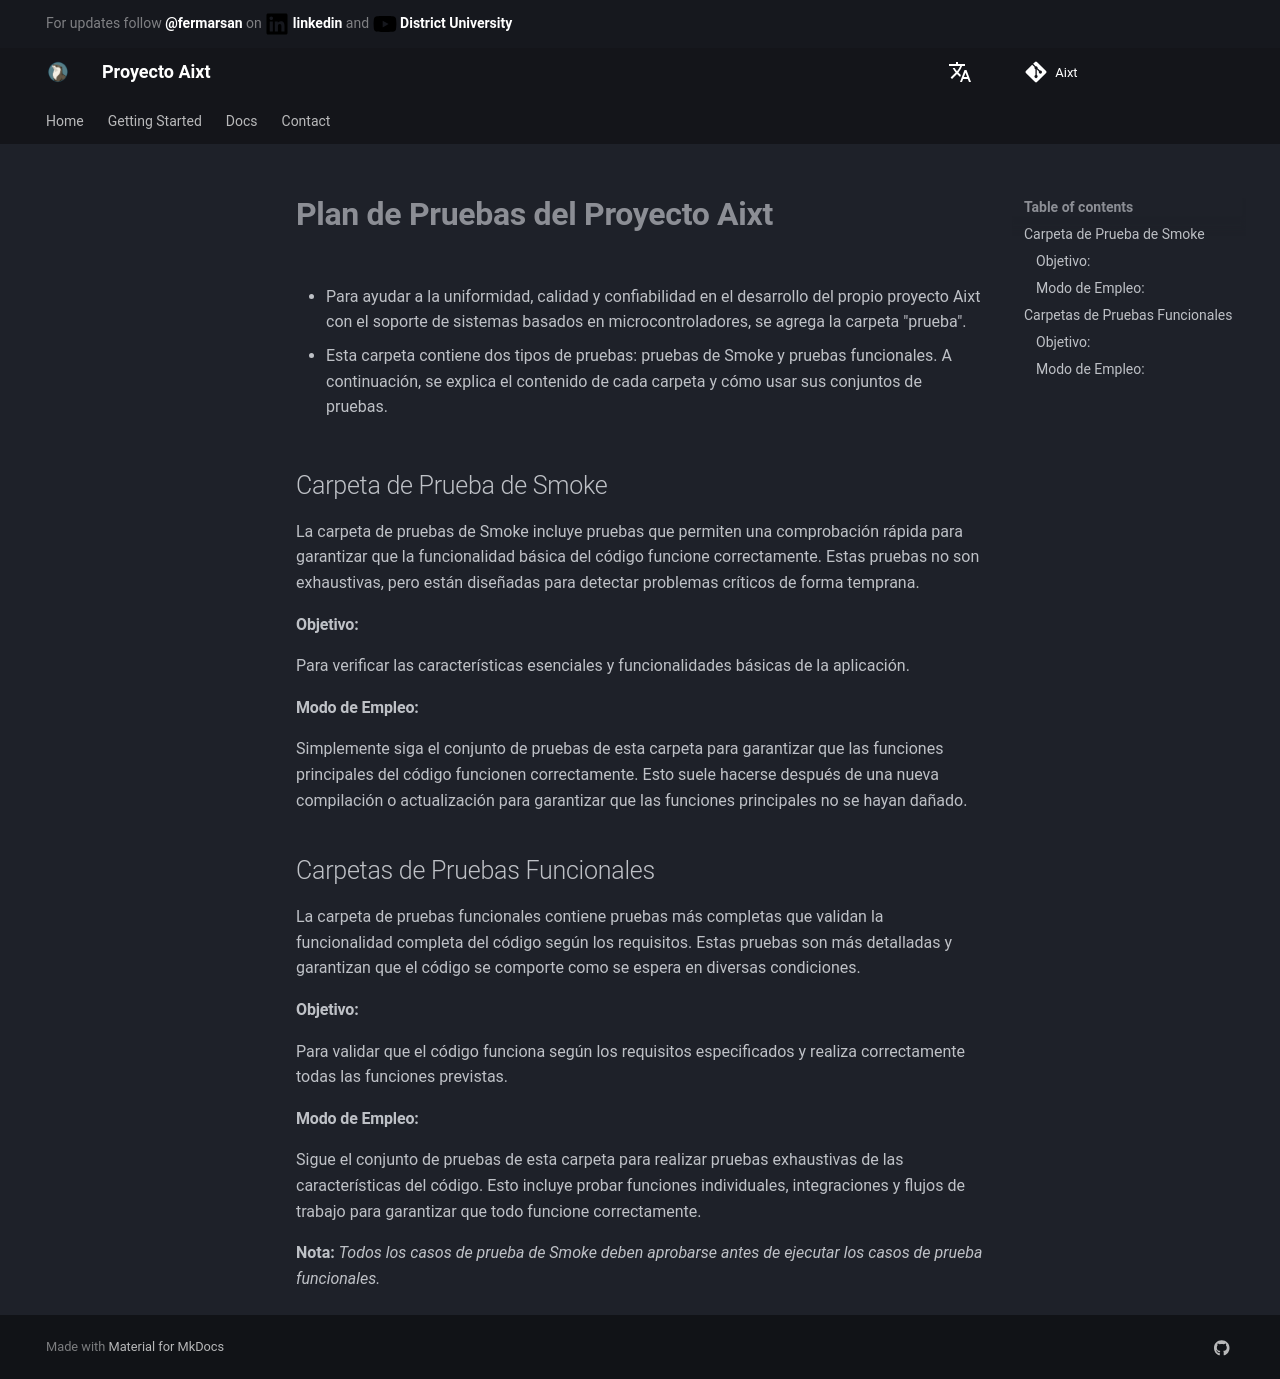

repository: ProyectoAixt/Proyect_aixt · page: ES/Testing/index.html · generator: mkdocs

# **Plan de Pruebas del Proyecto Aixt**

- Para ayudar a la uniformidad, calidad y confiabilidad en el desarrollo del propio proyecto Aixt con el soporte de sistemas basados en microcontroladores, se agrega la carpeta "prueba".

- Esta carpeta contiene dos tipos de pruebas: pruebas de Smoke y pruebas funcionales. A continuación, se explica el contenido de cada carpeta y cómo usar sus conjuntos de pruebas.

## Carpeta de Prueba de Smoke

La carpeta de pruebas de Smoke incluye pruebas que permiten una comprobación rápida para garantizar que la funcionalidad básica del código funcione correctamente. Estas pruebas no son exhaustivas, pero están diseñadas para detectar problemas críticos de forma temprana.

#### Objetivo: 
Para verificar las características esenciales y funcionalidades básicas de la aplicación.

#### Modo de Empleo: 
Simplemente siga el conjunto de pruebas de esta carpeta para garantizar que las funciones principales del código funcionen correctamente. Esto suele hacerse después de una nueva compilación o actualización para garantizar que las funciones principales no se hayan dañado.

## Carpetas de Pruebas Funcionales

La carpeta de pruebas funcionales contiene pruebas más completas que validan la funcionalidad completa del código según los requisitos. Estas pruebas son más detalladas y garantizan que el código se comporte como se espera en diversas condiciones.

#### Objetivo: 
Para validar que el código funciona según los requisitos especificados y realiza correctamente todas las funciones previstas.

#### Modo de Empleo: 
Sigue el conjunto de pruebas de esta carpeta para realizar pruebas exhaustivas de las características del código. Esto incluye probar funciones individuales, integraciones y flujos de trabajo para garantizar que todo funcione correctamente.

**Nota:** *Todos los casos de prueba de Smoke deben aprobarse antes de ejecutar los casos de prueba funcionales.*
